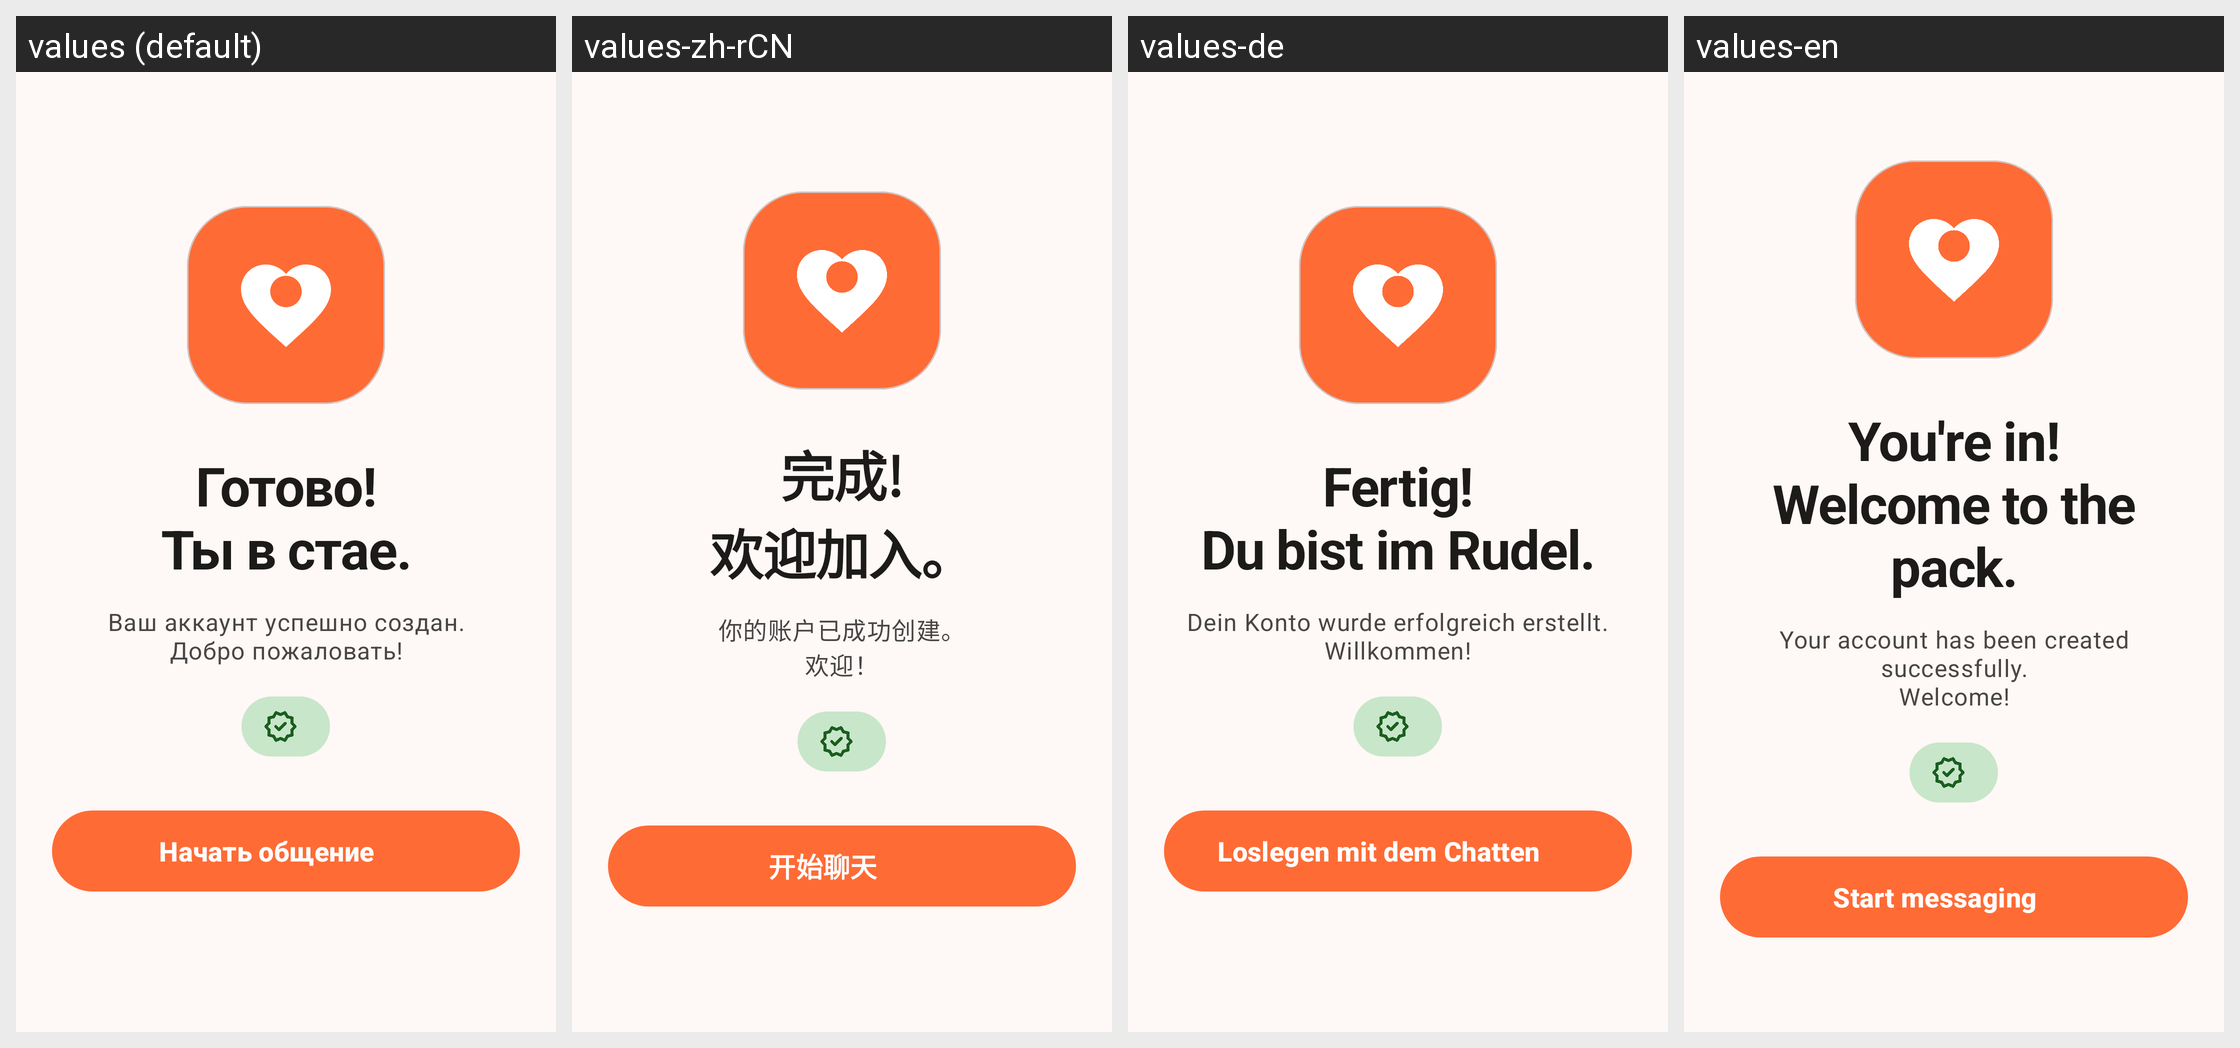

Translations of the strings shown on this Android screen, per locale in the grid:
Android screen res/layout/step_register_09_complete.xml rendered under 4 locales, left to right: values (default), values-zh-rCN, values-de, values-en. Device: Nexus 5 (rendered at 1080×1920; each locale shown at half size, 540×960, under a caption strip naming it); theme Theme.BarkfluffClientAndroid.
Other locales in the repository, not shown: values-es.
Strings drawn on this screen, with the default value and each locale's value (text and hints the layout hard-codes, and strings that could not be matched under every locale, appear in the picture but are not listed):

register_step9_headline
  values: Готово!
      Ты в стае.
  values-zh-rCN: 完成!
      欢迎加入。
  values-de: Fertig!
      Du bist im Rudel.
  values-en: You're in!
      Welcome to the pack.

register_step9_subtitle
  values: Ваш аккаунт успешно создан.
      Добро пожаловать!
  values-zh-rCN: 你的账户已成功创建。
      欢迎！
  values-de: Dein Konto wurde erfolgreich erstellt.
      Willkommen!
  values-en: Your account has been created successfully.
      Welcome!

register_start_messaging
  values: Начать общение
  values-zh-rCN: 开始聊天
  values-de: Loslegen mit dem Chatten
  values-en: Start messaging
